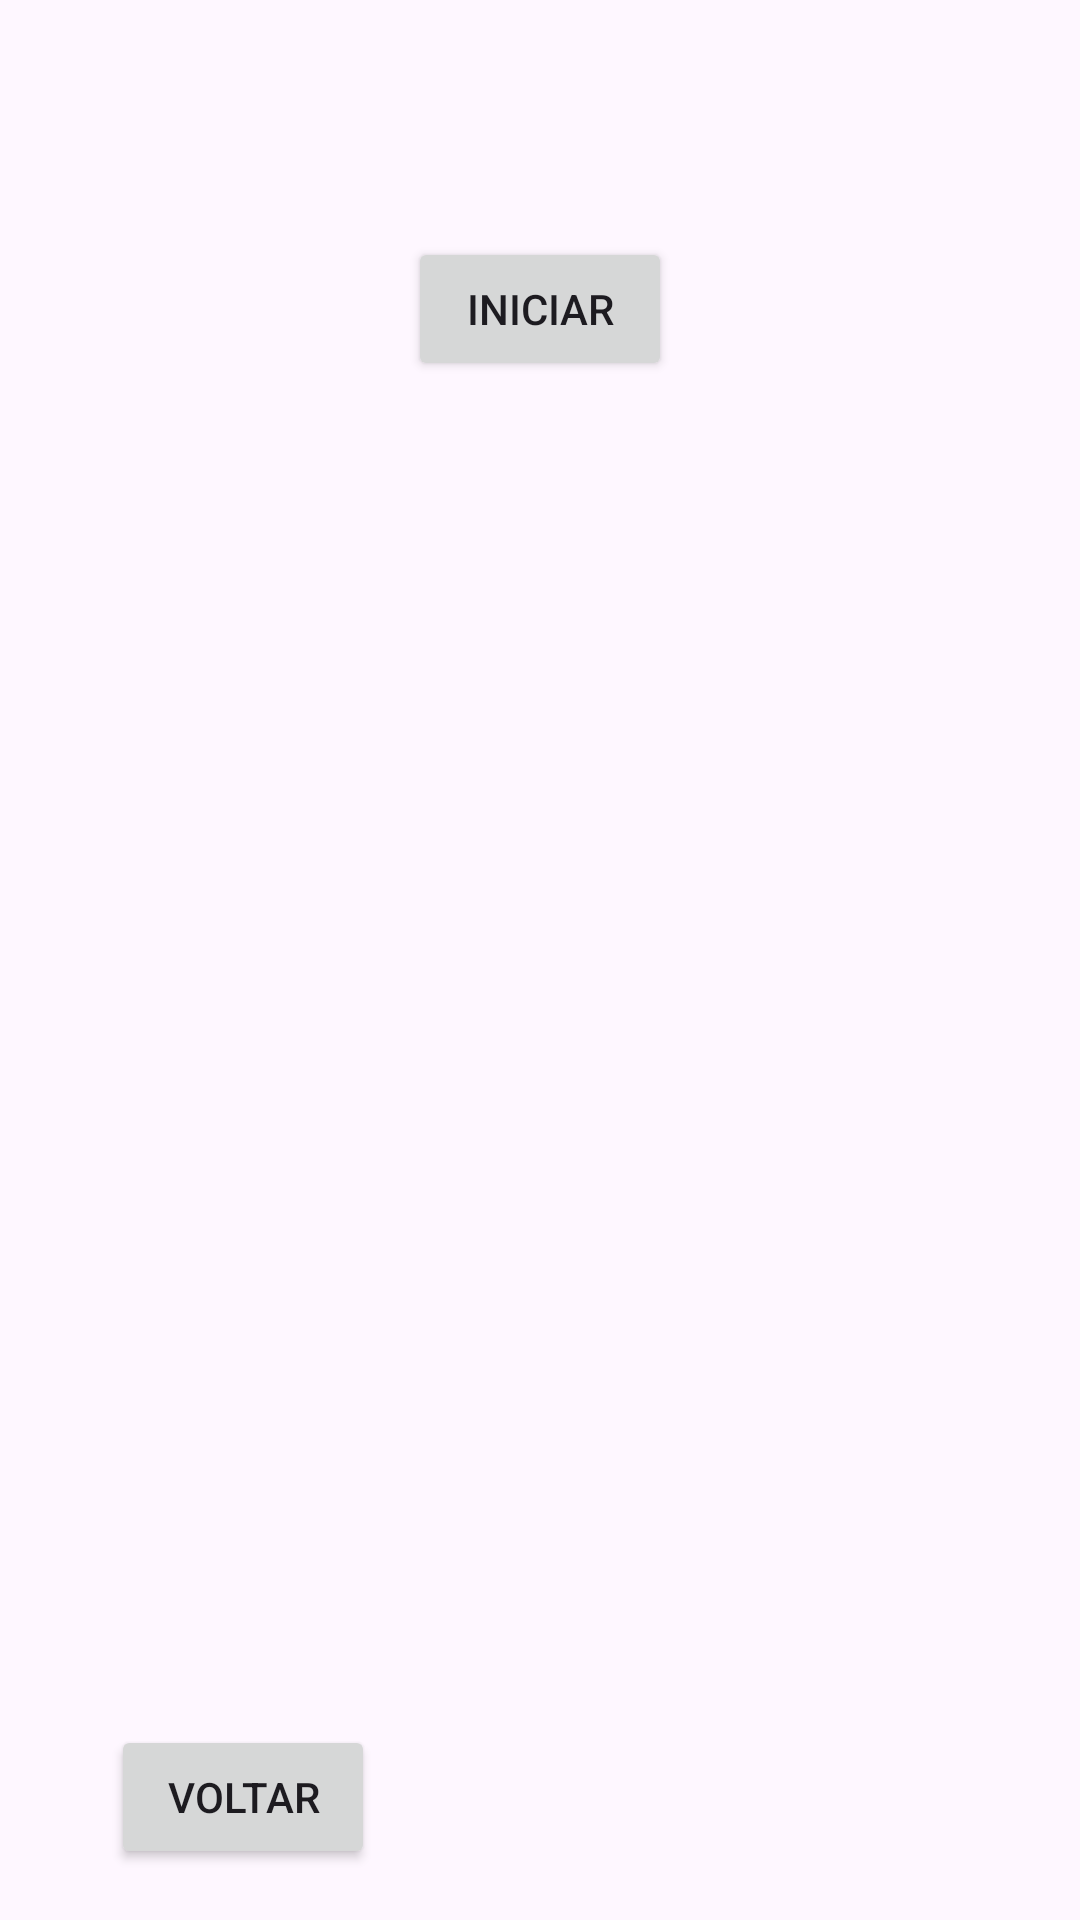

The Android layout XML behind this screen, and the referenced resources:
<!-- AndroidManifest.xml: application theme Theme.ExeKotlin -->
<!-- res/layout/activity_exercicio_oito.xml -->
<?xml version="1.0" encoding="utf-8"?>
<androidx.constraintlayout.widget.ConstraintLayout xmlns:android="http://schemas.android.com/apk/res/android"
    xmlns:app="http://schemas.android.com/apk/res-auto"
    xmlns:tools="http://schemas.android.com/tools"
    android:layout_width="match_parent"
    android:layout_height="match_parent"
    tools:context=".ExercicioOitoActivity">

    <EditText
        android:id="@+id/editText"
        android:layout_width="340dp"
        android:layout_height="0dp"
        android:layout_marginStart="45dp"
        android:layout_marginTop="60dp"
        android:layout_marginEnd="45dp"
        android:layout_marginBottom="545dp"
        android:hint="Digite 5 números separados por um espaçamento"
        app:layout_constraintBottom_toTopOf="@+id/btn_voltar"
        app:layout_constraintEnd_toEndOf="parent"
        app:layout_constraintStart_toStartOf="parent"
        app:layout_constraintTop_toTopOf="parent" />

    <Button
        android:id="@+id/button"
        android:layout_width="wrap_content"
        android:layout_height="wrap_content"
        android:layout_marginTop="49dp"
        android:text="Iniciar"
        app:layout_constraintEnd_toEndOf="parent"
        app:layout_constraintStart_toStartOf="parent"
        app:layout_constraintTop_toBottomOf="@+id/editText" />

    <TextView
        android:id="@+id/textView"
        android:layout_width="wrap_content"
        android:layout_height="wrap_content"
        android:layout_centerInParent="true"
        android:layout_marginTop="62dp"
        android:text=""
        android:textSize="18sp"
        app:layout_constraintEnd_toEndOf="parent"
        app:layout_constraintStart_toStartOf="parent"
        app:layout_constraintTop_toBottomOf="@+id/button" />

    <Button
        android:id="@+id/btn_voltar"
        android:layout_width="wrap_content"
        android:layout_height="wrap_content"
        android:layout_marginStart="37dp"
        android:layout_marginBottom="17dp"
        android:text="Voltar"
        app:layout_constraintBottom_toBottomOf="parent"
        app:layout_constraintStart_toStartOf="parent"
        app:layout_constraintTop_toBottomOf="@+id/editText" />

</androidx.constraintlayout.widget.ConstraintLayout>
<!-- resources referenced by this layout -->
<resources>
  <style name="Theme.ExeKotlin" parent="Base.Theme.ExeKotlin" />
  <style name="Base.Theme.ExeKotlin" parent="Theme.Material3.DayNight.NoActionBar">
          
          
      </style>
</resources>
